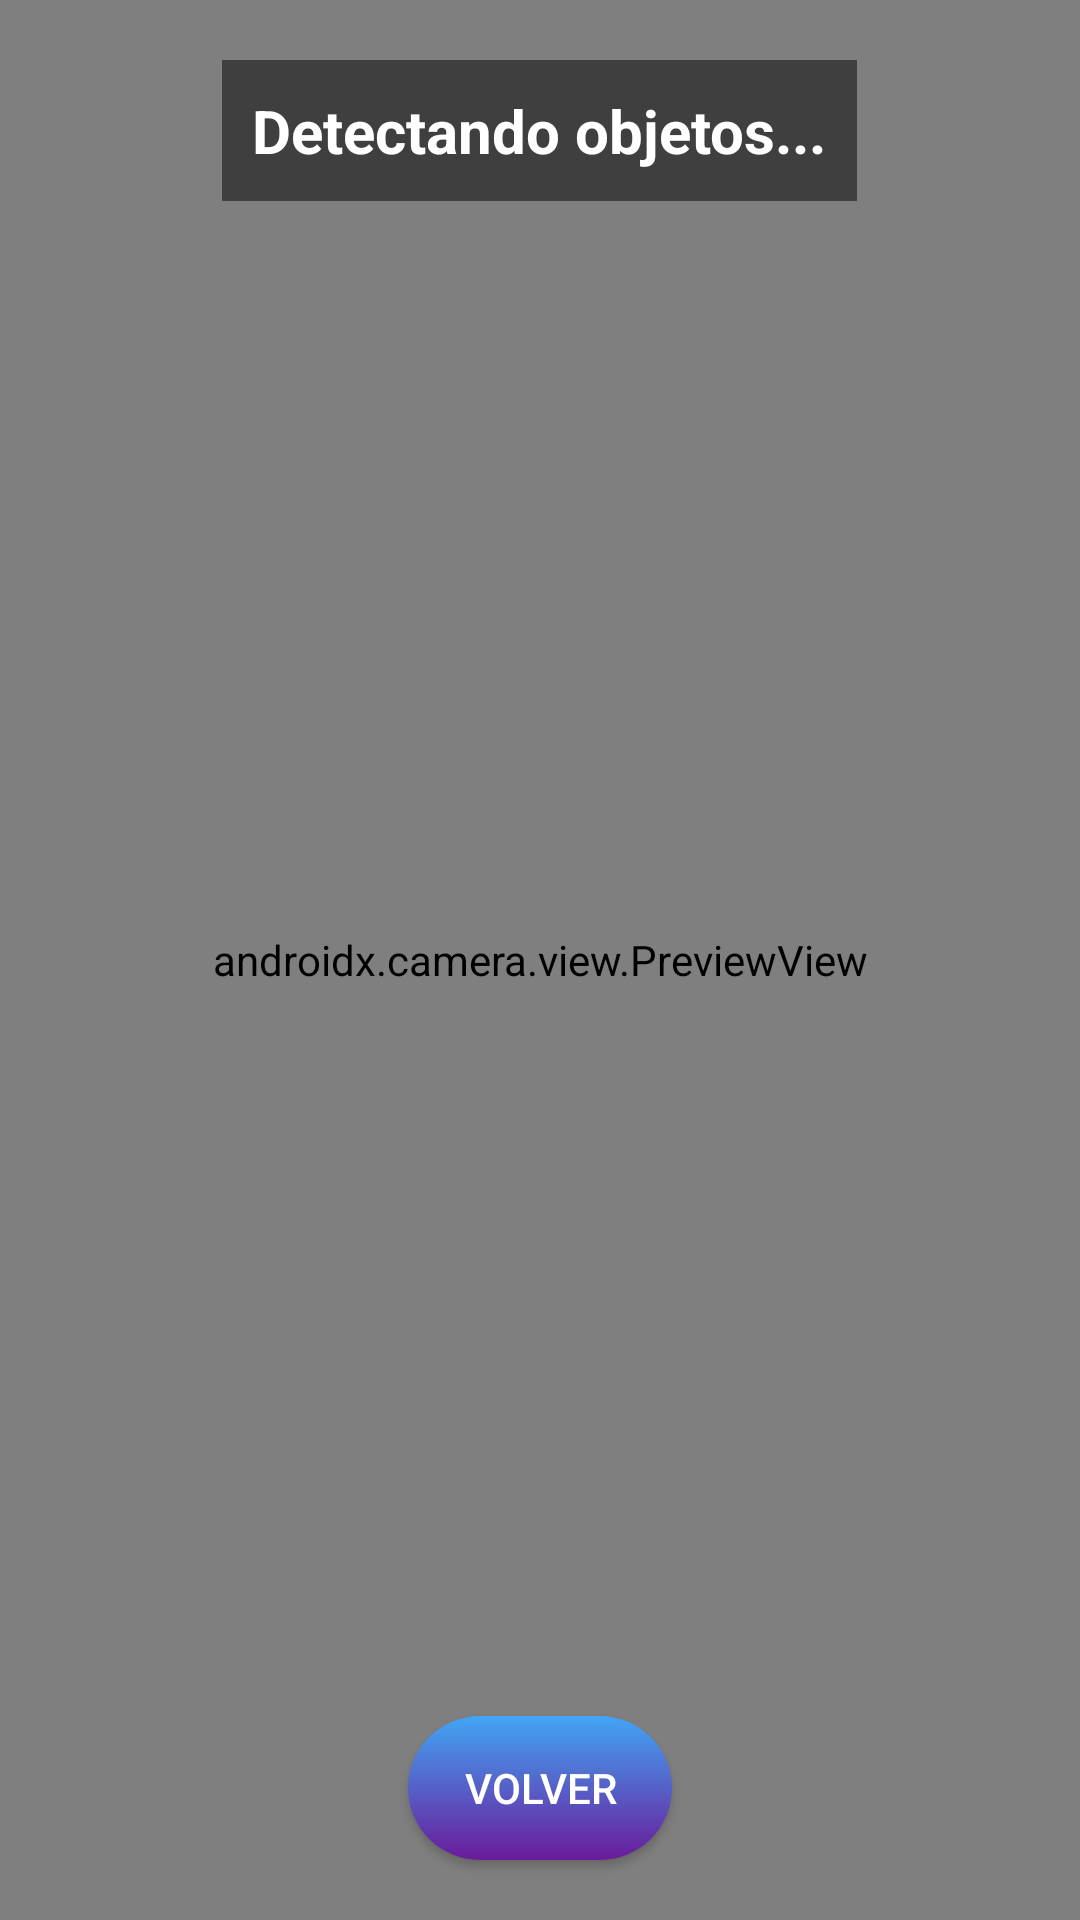

Layout XML and referenced resources for this Android screen:
<!-- AndroidManifest.xml: application theme Theme.SmartSpace -->
<!-- res/layout/activity_live.xml -->
<?xml version="1.0" encoding="utf-8"?>
<FrameLayout xmlns:android="http://schemas.android.com/apk/res/android"
    android:layout_width="match_parent"
    android:layout_height="match_parent">

    
    <androidx.camera.view.PreviewView
        android:id="@+id/previewView"
        android:layout_width="match_parent"
        android:layout_height="match_parent" />

    
    <TextView
        android:id="@+id/tvResultadoLive"
        android:layout_width="wrap_content"
        android:layout_height="wrap_content"
        android:text="Detectando objetos..."
        android:textColor="@color/white"
        android:textSize="20sp"
        android:textStyle="bold"
        android:background="#80000000"
        android:padding="10dp"
        android:layout_margin="20dp"
        android:layout_gravity="top|center_horizontal"/>

    
    <Button
        android:id="@+id/btnVolverLive"
        android:layout_width="wrap_content"
        android:layout_height="wrap_content"
        android:text="Volver"
        android:layout_margin="20dp"
        android:background="@drawable/rounded_button"
        android:textColor="@color/white"
        android:layout_gravity="bottom|center_horizontal"/>

</FrameLayout>
<!-- resources referenced by this layout -->
<resources>
  <color name="white">#FFFFFF</color>
  <!-- drawable rounded_button (drawable) -->
  <?xml version="1.0" encoding="utf-8"?>
  <shape xmlns:android="http://schemas.android.com/apk/res/android">
      <gradient
          android:startColor="@color/gradientStart"
          android:endColor="@color/gradientEnd"
          android:angle="90"/>
  
      <corners android:radius="30dp"/>
  </shape>
  <style name="Theme.SmartSpace" parent="Base.Theme.SmartSpace" />
  <color name="gradientStart">#6A1B9A</color>
  <color name="gradientEnd">#42A5F5</color>
  <style name="Base.Theme.SmartSpace" parent="Theme.Material3.DayNight.NoActionBar">
          
          
      </style>
</resources>
